Run: headless pygame with SDL's dummy video driver; simulated clock (each Clock.tick advances the game by its frame time, no real sleeping); random seed 0; keys injected as events and as key.get_pressed() state; no mouse input.
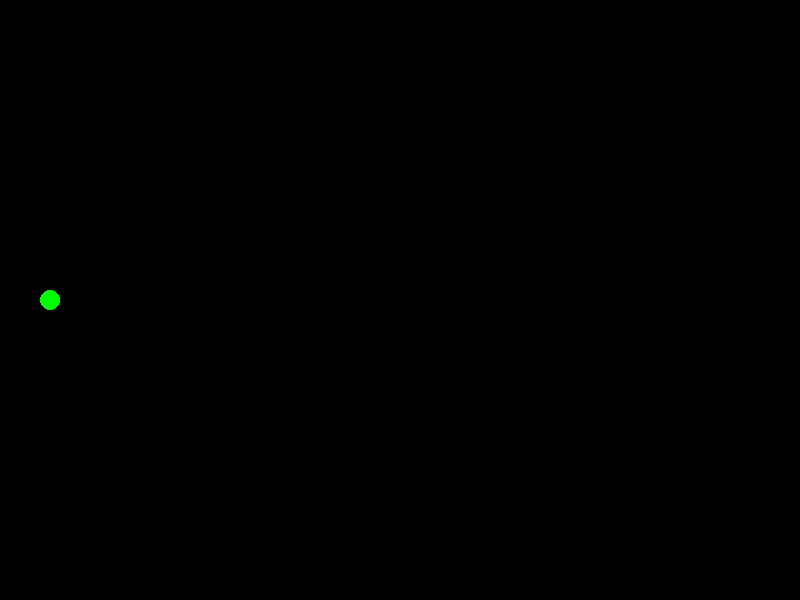
Frame 1 of 4 · flips 1–60 · no input
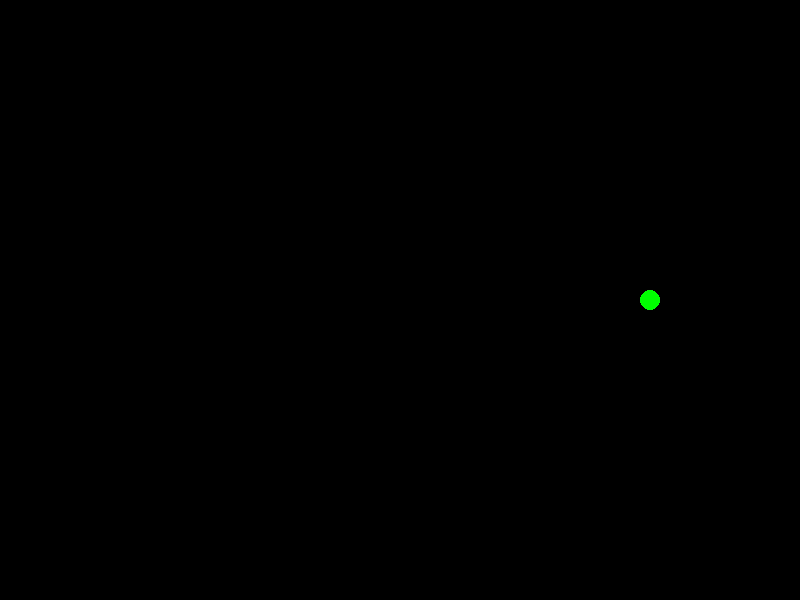
Frame 2 of 4 · flips 61–180 · tapped SPACE, RETURN · held RIGHT (→), D
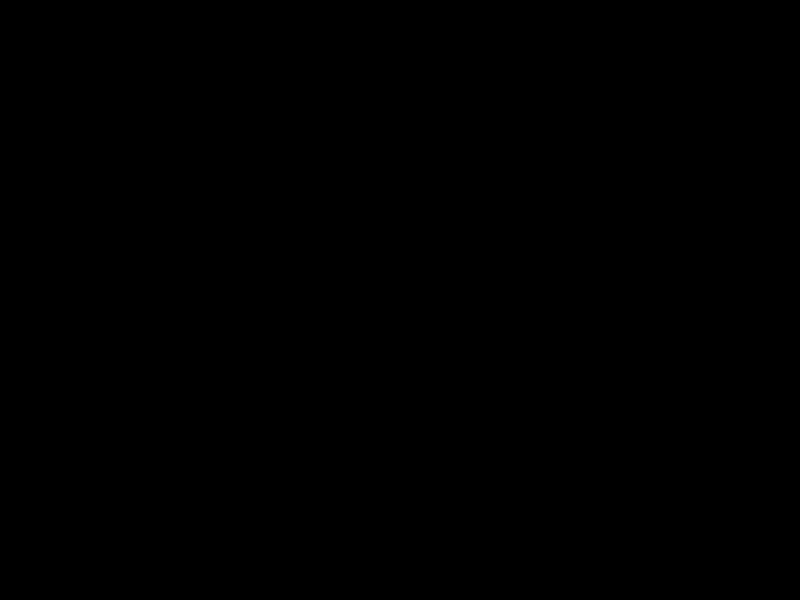
Frame 3 of 4 · flips 181–300 · held DOWN (↓), S
Frame 4 of 4 · flips 301–420 · held LEFT (←), A, UP (↑), W · screen same as frame 1, image omitted

The pygame program that drew these frames:

import pygame
import sys
from pygame.locals import *

# Constants for the screen
SCREEN_WIDTH = 800
SCREEN_HEIGHT = 600
BLACK = (0, 0, 0)
GREEN = (0, 255, 0)

# Player settings
PLAYER_RADIUS = 10
PLAYER_SPEED = 5

class Player:
    def __init__(self, x, y):
        self.x = x
        self.y = y
        self.radius = PLAYER_RADIUS

    def draw(self, screen):
        pygame.draw.circle(screen, GREEN, (self.x, self.y), self.radius)

    def move(self, dx, dy):
        self.x += dx
        self.y += dy

def main():
    pygame.init()
    screen = pygame.display.set_mode((SCREEN_WIDTH, SCREEN_HEIGHT))
    pygame.display.set_caption("The World's Hardest Game - Movement Only")

    clock = pygame.time.Clock()

    player = Player(50, SCREEN_HEIGHT // 2)

    while True:
        for event in pygame.event.get():
            if event.type == QUIT:
                pygame.quit()
                sys.exit()

        keys = pygame.key.get_pressed()
        dx = 0
        dy = 0
        if keys[K_LEFT]:
            dx = -PLAYER_SPEED
        if keys[K_RIGHT]:
            dx = PLAYER_SPEED
        if keys[K_UP]:
            dy = -PLAYER_SPEED
        if keys[K_DOWN]:
            dy = PLAYER_SPEED

        # Move the player
        player.move(dx, dy)

        # Draw the player
        screen.fill(BLACK)
        player.draw(screen)
        pygame.display.flip()
        clock.tick(60)

if __name__ == "__main__":
    main()
